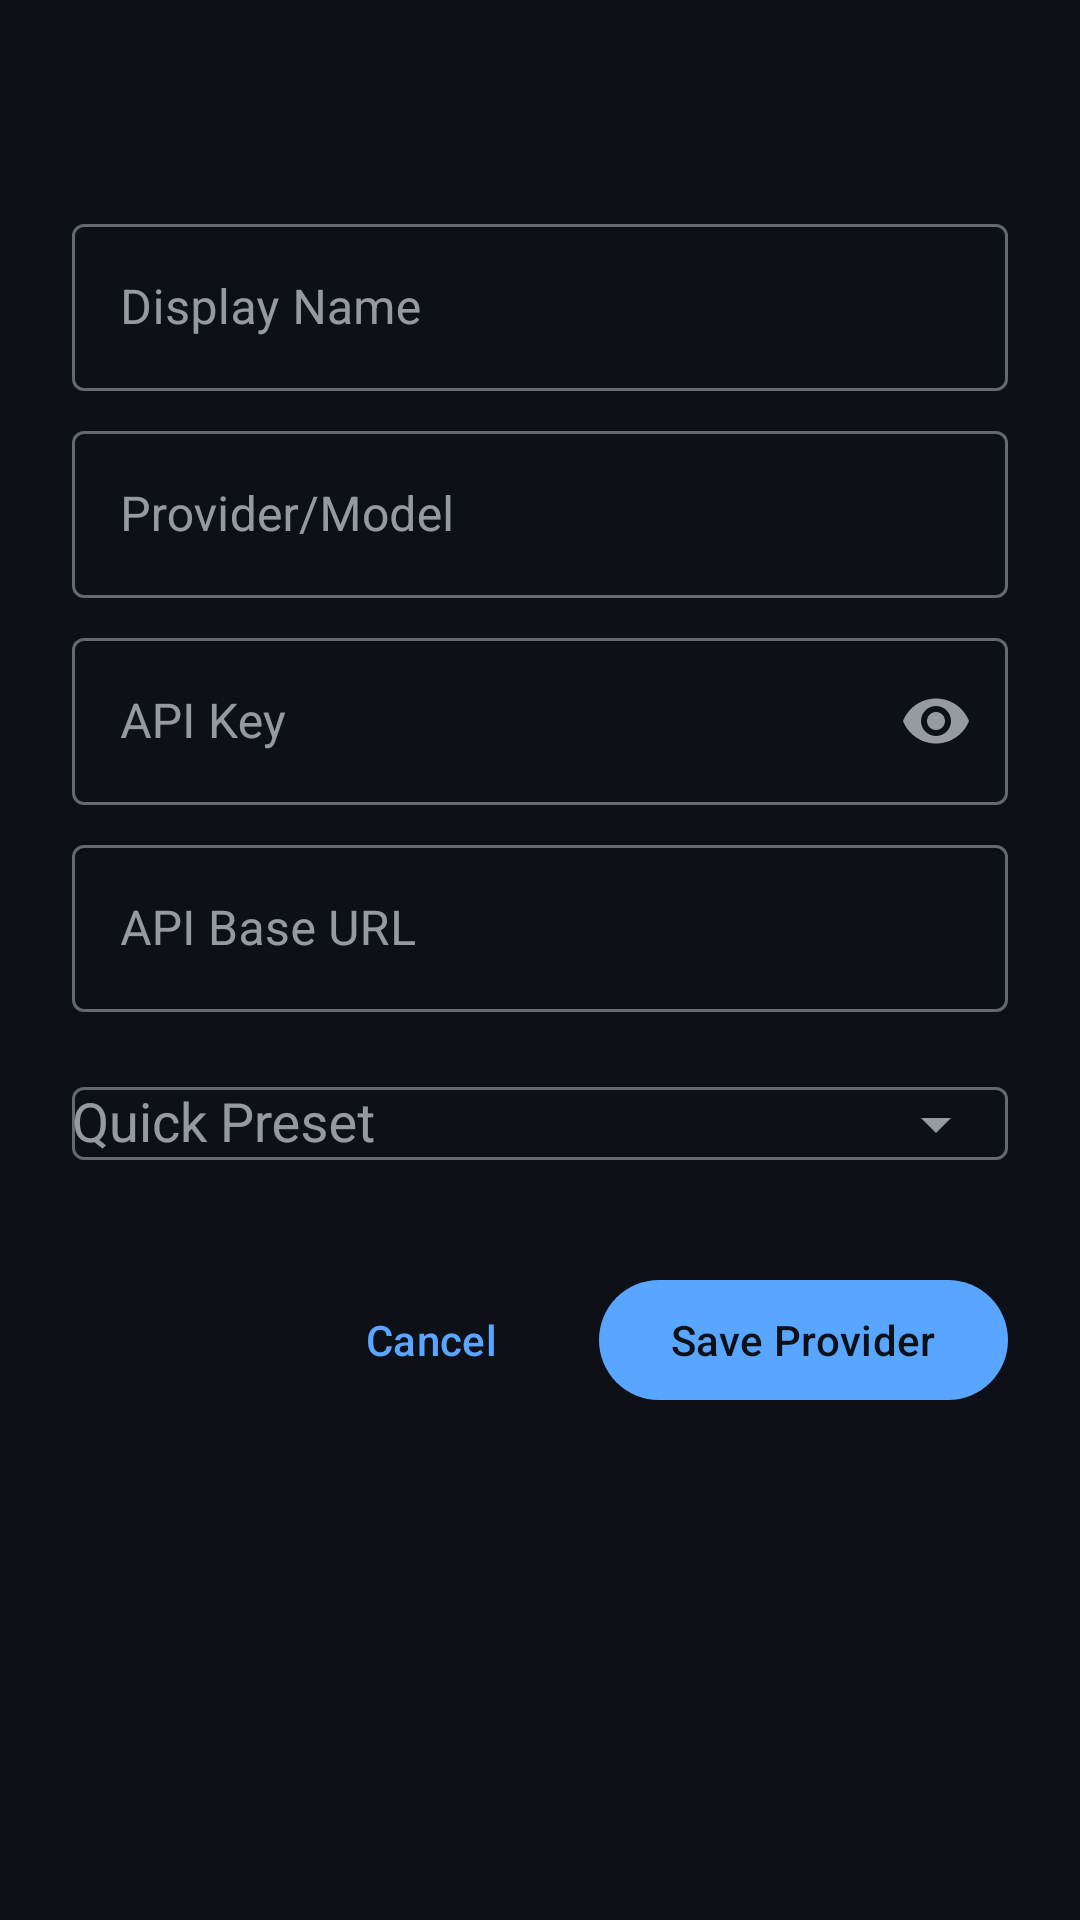

The Android layout XML behind this screen, and the referenced resources:
<!-- AndroidManifest.xml: application theme Theme.ClawDroid -->
<!-- res/layout/dialog_provider.xml -->
<?xml version="1.0" encoding="utf-8"?>
<LinearLayout
    xmlns:android="http://schemas.android.com/apk/res/android"
    xmlns:app="http://schemas.android.com/apk/res-auto"
    android:layout_width="match_parent"
    android:layout_height="wrap_content"
    android:orientation="vertical"
    android:padding="24dp">

    <TextView
        android:id="@+id/dialog_title"
        android:layout_width="wrap_content"
        android:layout_height="wrap_content"
        android:textAppearance="?attr/textAppearanceTitleLarge"
        android:textColor="?attr/colorOnSurface"
        android:layout_marginBottom="16dp" />

    <com.google.android.material.textfield.TextInputLayout
        android:id="@+id/input_layout_name"
        android:layout_width="match_parent"
        android:layout_height="wrap_content"
        android:hint="@string/providers_field_name"
        style="@style/Widget.MaterialComponents.TextInputLayout.OutlinedBox">

        <com.google.android.material.textfield.TextInputEditText
            android:id="@+id/input_name"
            android:layout_width="match_parent"
            android:layout_height="wrap_content"
            android:inputType="text" />
    </com.google.android.material.textfield.TextInputLayout>

    <com.google.android.material.textfield.TextInputLayout
        android:id="@+id/input_layout_model"
        android:layout_width="match_parent"
        android:layout_height="wrap_content"
        android:hint="@string/providers_field_model"
        android:layout_marginTop="8dp"
        style="@style/Widget.MaterialComponents.TextInputLayout.OutlinedBox">

        <com.google.android.material.textfield.TextInputEditText
            android:id="@+id/input_model"
            android:layout_width="match_parent"
            android:layout_height="wrap_content"
            android:inputType="text" />
    </com.google.android.material.textfield.TextInputLayout>

    <com.google.android.material.textfield.TextInputLayout
        android:id="@+id/input_layout_key"
        android:layout_width="match_parent"
        android:layout_height="wrap_content"
        android:hint="@string/providers_field_key"
        android:layout_marginTop="8dp"
        style="@style/Widget.MaterialComponents.TextInputLayout.OutlinedBox"
        app:endIconMode="password_toggle">

        <com.google.android.material.textfield.TextInputEditText
            android:id="@+id/input_key"
            android:layout_width="match_parent"
            android:layout_height="wrap_content"
            android:inputType="textPassword" />
    </com.google.android.material.textfield.TextInputLayout>

    <com.google.android.material.textfield.TextInputLayout
        android:id="@+id/input_layout_url"
        android:layout_width="match_parent"
        android:layout_height="wrap_content"
        android:hint="@string/providers_field_url"
        android:layout_marginTop="8dp"
        style="@style/Widget.MaterialComponents.TextInputLayout.OutlinedBox">

        <com.google.android.material.textfield.TextInputEditText
            android:id="@+id/input_url"
            android:layout_width="match_parent"
            android:layout_height="wrap_content"
            android:inputType="textUri" />
    </com.google.android.material.textfield.TextInputLayout>

    <com.google.android.material.textfield.TextInputLayout
        android:id="@+id/input_layout_preset"
        android:layout_width="match_parent"
        android:layout_height="wrap_content"
        android:hint="@string/providers_field_preset"
        android:layout_marginTop="8dp"
        style="@style/Widget.MaterialComponents.TextInputLayout.OutlinedBox"
        app:endIconMode="dropdown_menu">

        <AutoCompleteTextView
            android:id="@+id/input_preset"
            android:layout_width="match_parent"
            android:layout_height="wrap_content"
            android:inputType="none" />
    </com.google.android.material.textfield.TextInputLayout>

    <LinearLayout
        android:layout_width="match_parent"
        android:layout_height="wrap_content"
        android:orientation="horizontal"
        android:layout_marginTop="24dp"
        android:gravity="end">

        <com.google.android.material.button.MaterialButton
            android:id="@+id/btn_cancel"
            style="@style/Widget.Material3.Button.TextButton"
            android:layout_width="wrap_content"
            android:layout_height="wrap_content"
            android:text="@android:string/cancel" />

        <com.google.android.material.button.MaterialButton
            android:id="@+id/btn_save"
            android:layout_width="wrap_content"
            android:layout_height="wrap_content"
            android:layout_marginStart="12dp"
            android:text="@string/providers_btn_save" />
    </LinearLayout>

</LinearLayout>
<!-- resources referenced by this layout -->
<resources>
  <string name="providers_btn_save">Save Provider</string>
  <string name="providers_field_key">API Key</string>
  <string name="providers_field_model">Provider/Model</string>
  <string name="providers_field_name">Display Name</string>
  <string name="providers_field_preset">Quick Preset</string>
  <string name="providers_field_url">API Base URL</string>
  <style name="Theme.ClawDroid" parent="Theme.Material3.Dark.NoActionBar">
          <item name="colorPrimary">@color/primary</item>
          <item name="colorOnPrimary">@color/on_primary</item>
          <item name="colorPrimaryContainer">@color/primary_container</item>
          <item name="colorOnPrimaryContainer">@color/on_primary_container</item>
  
          <item name="colorSecondary">@color/secondary</item>
          <item name="colorOnSecondary">@color/on_secondary</item>
          <item name="colorSecondaryContainer">@color/secondary_container</item>
          <item name="colorOnSecondaryContainer">@color/on_secondary_container</item>
  
          <item name="colorTertiary">@color/tertiary</item>
          <item name="colorOnTertiary">@color/on_tertiary</item>
          <item name="colorTertiaryContainer">@color/tertiary_container</item>
          <item name="colorOnTertiaryContainer">@color/on_tertiary_container</item>
  
          <item name="android:colorBackground">@color/background_deepest</item>
          <item name="colorSurface">@color/background_surface</item>
          <item name="colorOnSurface">@color/text_primary</item>
          <item name="colorSurfaceVariant">@color/surface_variant</item>
          <item name="colorOnSurfaceVariant">@color/text_secondary</item>
  
          <item name="colorError">@color/error</item>
          <item name="colorOnError">@color/on_error</item>
          <item name="colorErrorContainer">@color/error_container</item>
          <item name="colorOnErrorContainer">@color/on_error_container</item>
  
          <item name="colorOutline">@color/outline</item>
          <item name="colorOutlineVariant">@color/outline_variant</item>
  
          <item name="android:statusBarColor">@android:color/transparent</item>
          <item name="android:navigationBarColor">@android:color/transparent</item>
          <item name="android:windowLightStatusBar">false</item>
      </style>
  <color name="primary">#FF58A6FF</color>
  <color name="on_primary">#FF0D1117</color>
  <color name="primary_container">#FF1A3A5C</color>
  <color name="on_primary_container">#FFB6E3FF</color>
  <color name="secondary">#FF3FB950</color>
  <color name="on_secondary">#FF0D1117</color>
  <color name="secondary_container">#FF1A3A2A</color>
  <color name="on_secondary_container">#FF7EE787</color>
  <color name="tertiary">#FFD2A8FF</color>
  <color name="on_tertiary">#FF0D1117</color>
  <color name="tertiary_container">#FF3A2D5C</color>
  <color name="on_tertiary_container">#FFE6C8FF</color>
  <color name="background_deepest">#FF0D1117</color>
  <color name="background_surface">#FF161B22</color>
  <color name="text_primary">#FFF0F6FC</color>
  <color name="surface_variant">#FF1C2333</color>
  <color name="text_secondary">#FF8B949E</color>
  <color name="error">#FFF85149</color>
  <color name="on_error">#FFFFFFFF</color>
  <color name="error_container">#FF3D1A1A</color>
  <color name="on_error_container">#FFFFB1AF</color>
  <color name="outline">#FF30363D</color>
  <color name="outline_variant">#FF21262D</color>
</resources>
